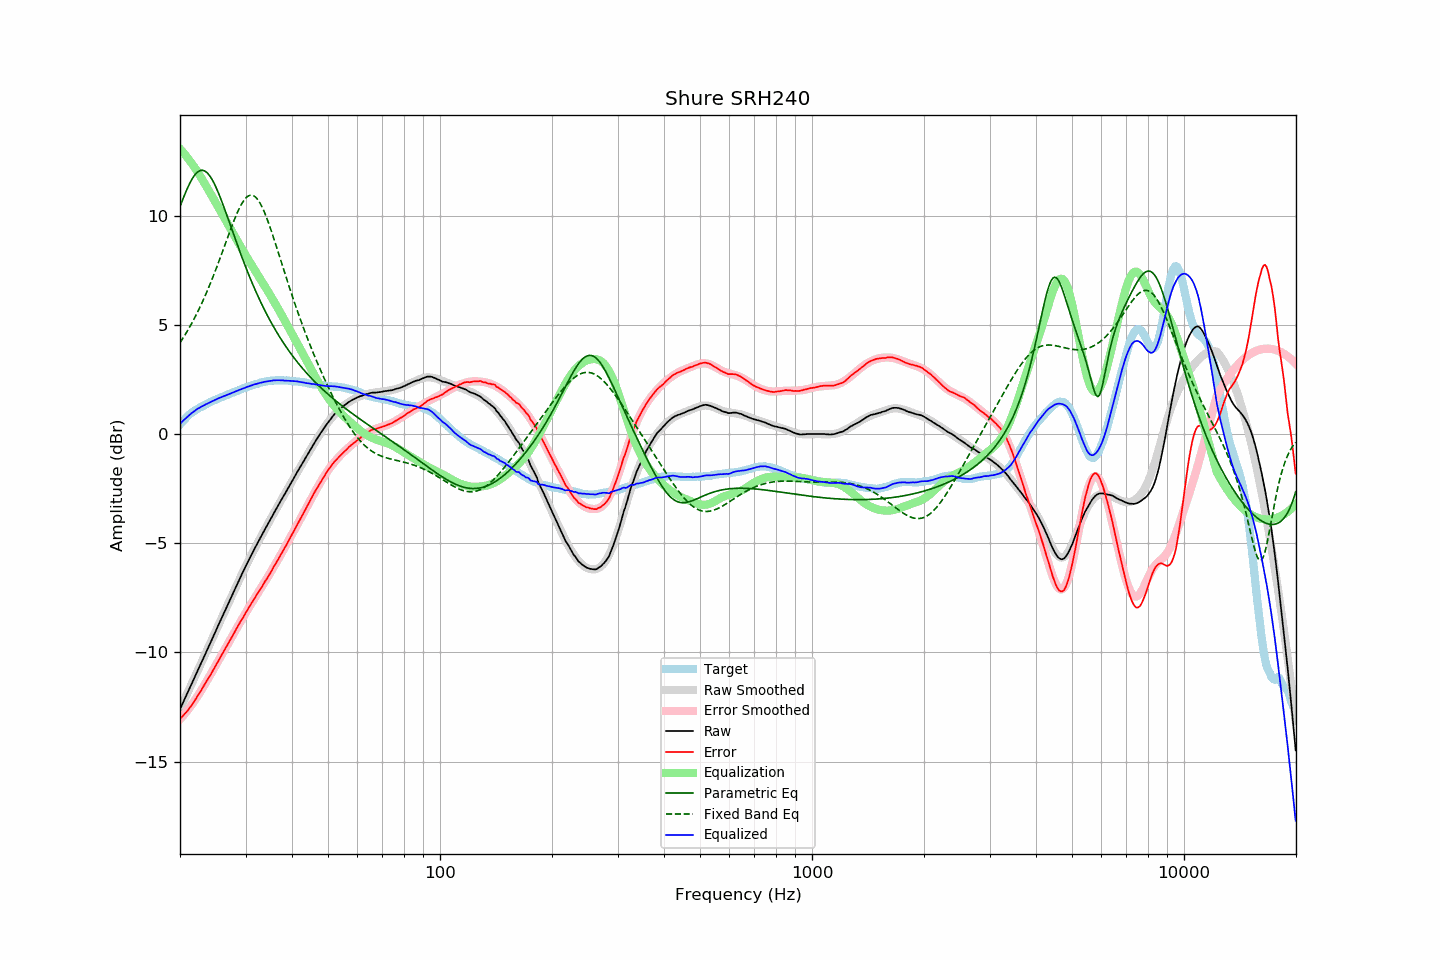

Values plotted in this chart, from the file beside it:
frequency, raw, error, smoothed, error_smoothed, equalization, parametric_eq, fixed_band_eq, equalized_raw, equalized_smoothed, target
20.00, -12.60, -13.04, -12.60, -13.06, 13.06, 10.41, 4.18, 0.46, 0.46, 0.44
20.20, -12.44, -12.97, -12.44, -12.98, 12.98, 10.61, 4.29, 0.54, 0.54, 0.53
20.40, -12.28, -12.89, -12.28, -12.89, 12.89, 10.80, 4.41, 0.62, 0.61, 0.61
20.61, -12.12, -12.80, -12.12, -12.80, 12.80, 10.98, 4.53, 0.68, 0.68, 0.68
20.81, -11.96, -12.73, -11.96, -12.71, 12.71, 11.15, 4.65, 0.76, 0.75, 0.77
21.02, -11.80, -12.65, -11.80, -12.62, 12.62, 11.32, 4.77, 0.82, 0.82, 0.85
21.23, -11.64, -12.55, -11.64, -12.52, 12.52, 11.47, 4.90, 0.88, 0.88, 0.91
21.44, -11.48, -12.44, -11.48, -12.42, 12.42, 11.61, 5.03, 0.95, 0.94, 0.97
21.66, -11.32, -12.34, -11.32, -12.32, 12.32, 11.74, 5.17, 1.00, 1.00, 1.01
21.87, -11.16, -12.22, -11.16, -12.22, 12.22, 11.84, 5.31, 1.06, 1.06, 1.06
22.09, -11.00, -12.11, -11.00, -12.11, 12.11, 11.93, 5.45, 1.11, 1.11, 1.11
22.31, -10.84, -12.00, -10.84, -12.00, 12.00, 12.00, 5.60, 1.16, 1.16, 1.16
22.54, -10.68, -11.88, -10.68, -11.88, 11.88, 12.05, 5.75, 1.20, 1.20, 1.20
22.76, -10.52, -11.76, -10.52, -11.76, 11.76, 12.07, 5.90, 1.24, 1.24, 1.24
22.99, -10.36, -11.63, -10.36, -11.64, 11.64, 12.08, 6.06, 1.28, 1.28, 1.27
23.22, -10.20, -11.51, -10.20, -11.52, 11.52, 12.06, 6.22, 1.32, 1.32, 1.31
23.45, -10.03, -11.38, -10.03, -11.39, 11.39, 12.02, 6.39, 1.36, 1.36, 1.35
23.69, -9.87, -11.26, -9.87, -11.27, 11.27, 11.96, 6.56, 1.39, 1.39, 1.39
23.92, -9.71, -11.14, -9.71, -11.14, 11.14, 11.87, 6.74, 1.43, 1.43, 1.43
24.16, -9.55, -11.03, -9.55, -11.01, 11.01, 11.77, 6.92, 1.46, 1.47, 1.48
24.40, -9.39, -10.89, -9.38, -10.88, 10.88, 11.65, 7.10, 1.50, 1.50, 1.51
24.65, -9.22, -10.76, -9.22, -10.75, 10.75, 11.51, 7.29, 1.53, 1.53, 1.53
24.89, -9.06, -10.62, -9.06, -10.63, 10.63, 11.36, 7.48, 1.57, 1.57, 1.56
25.14, -8.90, -10.50, -8.90, -10.50, 10.50, 11.20, 7.67, 1.60, 1.60, 1.60
25.39, -8.73, -10.36, -8.74, -10.37, 10.37, 11.03, 7.87, 1.64, 1.63, 1.63
25.65, -8.57, -10.24, -8.57, -10.24, 10.24, 10.84, 8.07, 1.67, 1.67, 1.67
25.91, -8.41, -10.10, -8.41, -10.11, 10.11, 10.65, 8.27, 1.70, 1.70, 1.69
26.16, -8.25, -9.97, -8.25, -9.98, 9.98, 10.46, 8.47, 1.73, 1.73, 1.72
26.43, -8.09, -9.85, -8.09, -9.85, 9.85, 10.25, 8.67, 1.75, 1.76, 1.76
26.69, -7.93, -9.72, -7.93, -9.71, 9.71, 10.05, 8.87, 1.78, 1.79, 1.79
26.96, -7.77, -9.59, -7.77, -9.58, 9.58, 9.84, 9.08, 1.81, 1.82, 1.81
27.23, -7.61, -9.46, -7.61, -9.45, 9.45, 9.63, 9.28, 1.84, 1.85, 1.85
27.50, -7.45, -9.33, -7.45, -9.32, 9.32, 9.43, 9.47, 1.87, 1.88, 1.88
27.77, -7.29, -9.19, -7.29, -9.19, 9.19, 9.22, 9.66, 1.91, 1.91, 1.90
28.05, -7.13, -9.07, -7.13, -9.06, 9.06, 9.01, 9.85, 1.93, 1.93, 1.94
28.33, -6.97, -8.93, -6.97, -8.93, 8.93, 8.80, 10.03, 1.97, 1.96, 1.96
28.62, -6.81, -8.80, -6.81, -8.80, 8.80, 8.60, 10.19, 1.99, 1.99, 1.98
28.90, -6.65, -8.67, -6.65, -8.68, 8.68, 8.40, 10.35, 2.03, 2.02, 2.02
29.19, -6.50, -8.54, -6.50, -8.55, 8.55, 8.20, 10.49, 2.05, 2.05, 2.04
29.48, -6.34, -8.43, -6.34, -8.42, 8.42, 8.00, 10.62, 2.08, 2.08, 2.09
29.78, -6.19, -8.30, -6.19, -8.30, 8.30, 7.81, 10.72, 2.10, 2.11, 2.11
30.08, -6.03, -8.17, -6.04, -8.17, 8.17, 7.62, 10.81, 2.14, 2.13, 2.14
30.38, -5.88, -8.05, -5.89, -8.05, 8.05, 7.43, 10.88, 2.17, 2.16, 2.16
30.68, -5.74, -7.93, -5.74, -7.93, 7.93, 7.25, 10.92, 2.19, 2.19, 2.19
30.99, -5.59, -7.80, -5.59, -7.81, 7.81, 7.07, 10.94, 2.22, 2.21, 2.21
31.30, -5.45, -7.69, -5.45, -7.69, 7.69, 6.90, 10.93, 2.24, 2.24, 2.24
31.61, -5.30, -7.56, -5.31, -7.57, 7.57, 6.73, 10.90, 2.27, 2.26, 2.26
31.93, -5.16, -7.44, -5.17, -7.45, 7.45, 6.56, 10.85, 2.29, 2.29, 2.28
32.24, -5.03, -7.33, -5.03, -7.33, 7.33, 6.39, 10.77, 2.31, 2.31, 2.30
32.57, -4.89, -7.22, -4.89, -7.22, 7.22, 6.23, 10.67, 2.33, 2.33, 2.33
32.89, -4.75, -7.10, -4.75, -7.10, 7.10, 6.08, 10.55, 2.35, 2.35, 2.35
33.22, -4.62, -6.99, -4.61, -6.98, 6.98, 5.92, 10.41, 2.36, 2.37, 2.37
33.55, -4.48, -6.87, -4.48, -6.86, 6.86, 5.77, 10.25, 2.38, 2.38, 2.39
33.89, -4.34, -6.73, -4.34, -6.74, 6.74, 5.62, 10.07, 2.40, 2.40, 2.39
34.23, -4.21, -6.63, -4.21, -6.62, 6.62, 5.48, 9.88, 2.41, 2.41, 2.42
34.57, -4.08, -6.51, -4.07, -6.50, 6.50, 5.34, 9.68, 2.42, 2.42, 2.43
34.92, -3.94, -6.38, -3.94, -6.38, 6.38, 5.20, 9.48, 2.43, 2.44, 2.43
35.27, -3.81, -6.26, -3.81, -6.25, 6.25, 5.07, 9.26, 2.44, 2.44, 2.45
35.62, -3.67, -6.12, -3.68, -6.13, 6.13, 4.94, 9.04, 2.46, 2.45, 2.45
35.97, -3.54, -5.99, -3.54, -6.00, 6.00, 4.81, 8.81, 2.46, 2.46, 2.45
... 635 more rows
